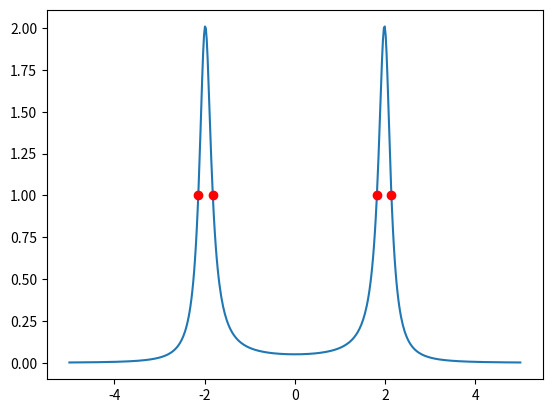

Recreate this plot in Python. (Note: this script raises an exception after producing the figure.)
#!/usr/bin/env python3

import numpy as np
import matplotlib.pyplot as plt

npts = 500
xdata = np.linspace(-5,5,npts)

def lineshape(nu, nuA, nuB, tau):
    numerator = tau * (nuA - nuB)**2
    denominator = (0.5 * (nuA + nuB) - nu)**2 + \
        (2 * np.pi * tau * (nuA - nu) * (nuB - nu))**2
    return numerator / denominator
    

ydata = lineshape(xdata, -2, 2, 0.5)

def find_intersections(x, y, C):
    # Contains numpy indexing tricks that can be hard to reproduce
    # in the case where both functions are non-constants
    ii, = np.nonzero((y[1:]-C)*(y[:-1]-C) < 0.)  # intersection indices
    x_intersections = x[ii] + (C - y[ii])/(y[1+ii] - y[ii])*(x[1+ii] - x[ii])
    y_intersections = C * np.ones(len(ii))
    return x_intersections, y_intersections


# Intersection point (half height)
C = 0.5 * np.max(ydata)

xint, yint = find_intersections(xdata, ydata, C)

plt.figure()
plt.plot(xdata, ydata)
plt.plot(xint, yint, 'ro')
plt.show()

specdata = np.c_[xdata,ydata]
intdata = np.c_[xint,yint]
np.savetxt("src/figures/slow_spec.csv", specdata, fmt="%5f", delimiter='\t')
np.savetxt("src/figures/slow_int.csv", intdata, fmt="%5f", delimiter='\t')